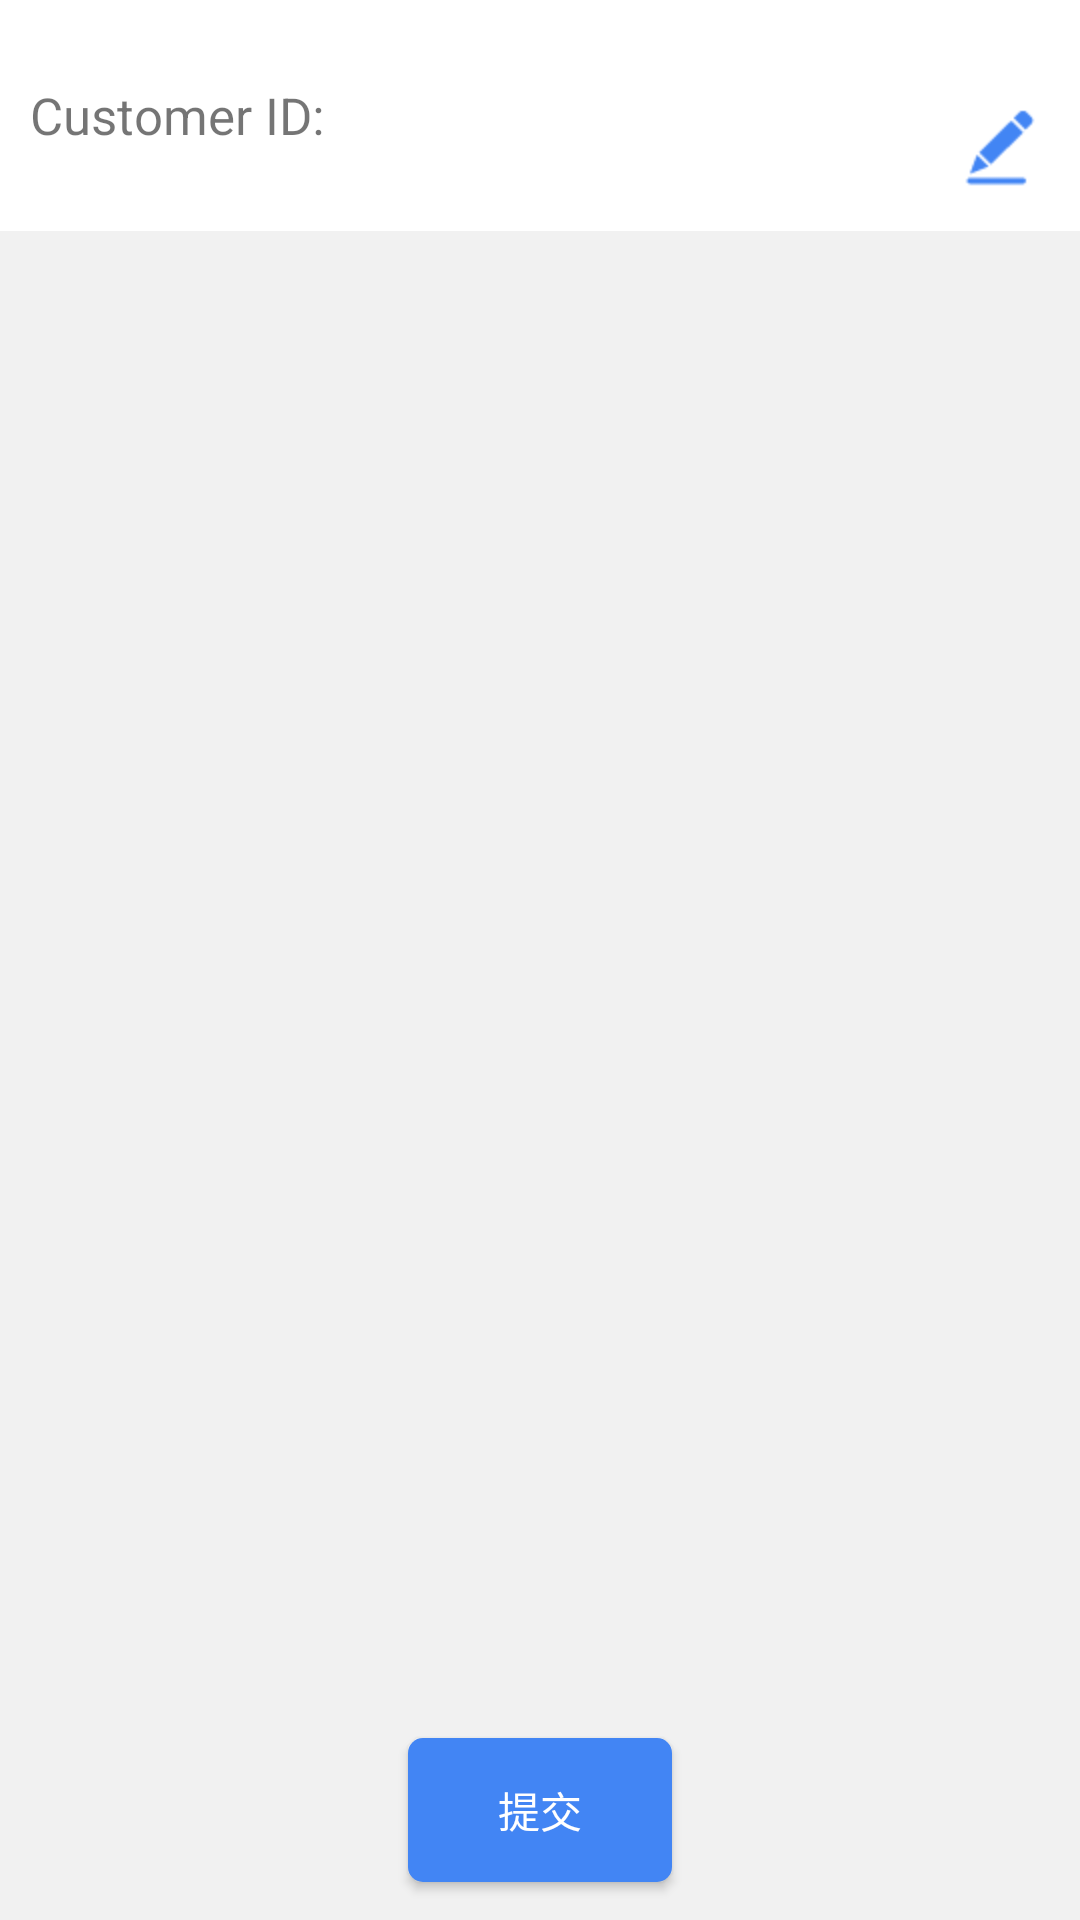

The Android layout XML behind this screen, and the referenced resources:
<!-- AndroidManifest.xml: application theme AppTheme -->
<!-- res/layout/activity_cargo.xml -->
<?xml version="1.0" encoding="utf-8"?>
<LinearLayout xmlns:android="http://schemas.android.com/apk/res/android"
    android:orientation="vertical"
    android:descendantFocusability="afterDescendants"
    android:background="#f1f1f1"
    android:layout_width="match_parent"
    android:layout_height="match_parent">
    <LinearLayout
        android:gravity="center_vertical"
        android:layout_width="match_parent"
        android:layout_height="77dp"
        android:background="@color/white">
        <TextView
            android:id="@+id/tv_order_by_id"
            android:textSize="17sp"
            android:layout_marginStart="10dp"
            android:layout_marginEnd="10dp"
            android:text="Customer ID:"
            android:layout_weight="1"
            android:layout_width="0dp"
            android:layout_height="wrap_content" />
        <ImageButton
            android:id="@+id/ib_warehouse_editable"
            android:background="@mipmap/warehouse_editable"
            android:layout_gravity="bottom"
            android:layout_width="wrap_content"
            android:layout_height="wrap_content" />
    </LinearLayout>
    <ListView
        android:id="@+id/lv_warehouse_cargo"
        android:layout_weight="1"
        android:layout_width="match_parent"
        android:layout_height="0dp"
        android:layout_marginTop="15dp"
        android:divider="#f1f1f1"
        android:dividerHeight="10dp"/>
    
    <LinearLayout
        android:layout_width="match_parent"
        android:gravity="center"
        android:layout_height="73dp">
        <Button
            android:id="@+id/btn_warehouse_cargo_commit"
            android:text="提交"
            android:textColor="#FFFFFF"
            android:background="@drawable/btn_warehouse_shape"
            android:layout_width="wrap_content"
            android:layout_height="wrap_content"  />
    </LinearLayout>
</LinearLayout>
<!-- resources referenced by this layout -->
<resources>
  <color name="white">#ffffff</color>
  <!-- drawable btn_warehouse_shape (drawable) -->
  <?xml version="1.0" encoding="utf-8"?>
  <shape xmlns:android="http://schemas.android.com/apk/res/android"
      android:shape="rectangle">
      <corners
          android:topLeftRadius="5dp"
          android:topRightRadius="5dp"
          android:bottomLeftRadius="5dp"
          android:bottomRightRadius="5dp"/>
  
      <solid android:color="#4285F4"/>
  </shape>
  <!-- mipmap warehouse_editable: png bitmap (mipmap-hdpi, 596 bytes) -->
  <style name="AppTheme" parent="Theme.AppCompat.Light.NoActionBar">
          
          <item name="colorPrimary">@color/colorPrimary</item>
          <item name="colorPrimaryDark">@color/colorPrimaryDark</item>
          <item name="colorAccent">@color/colorAccent</item>
      </style>
  <color name="colorPrimary">#3F51B5</color>
  <color name="colorPrimaryDark">#303F9F</color>
  <color name="colorAccent">#FF4081</color>
</resources>
